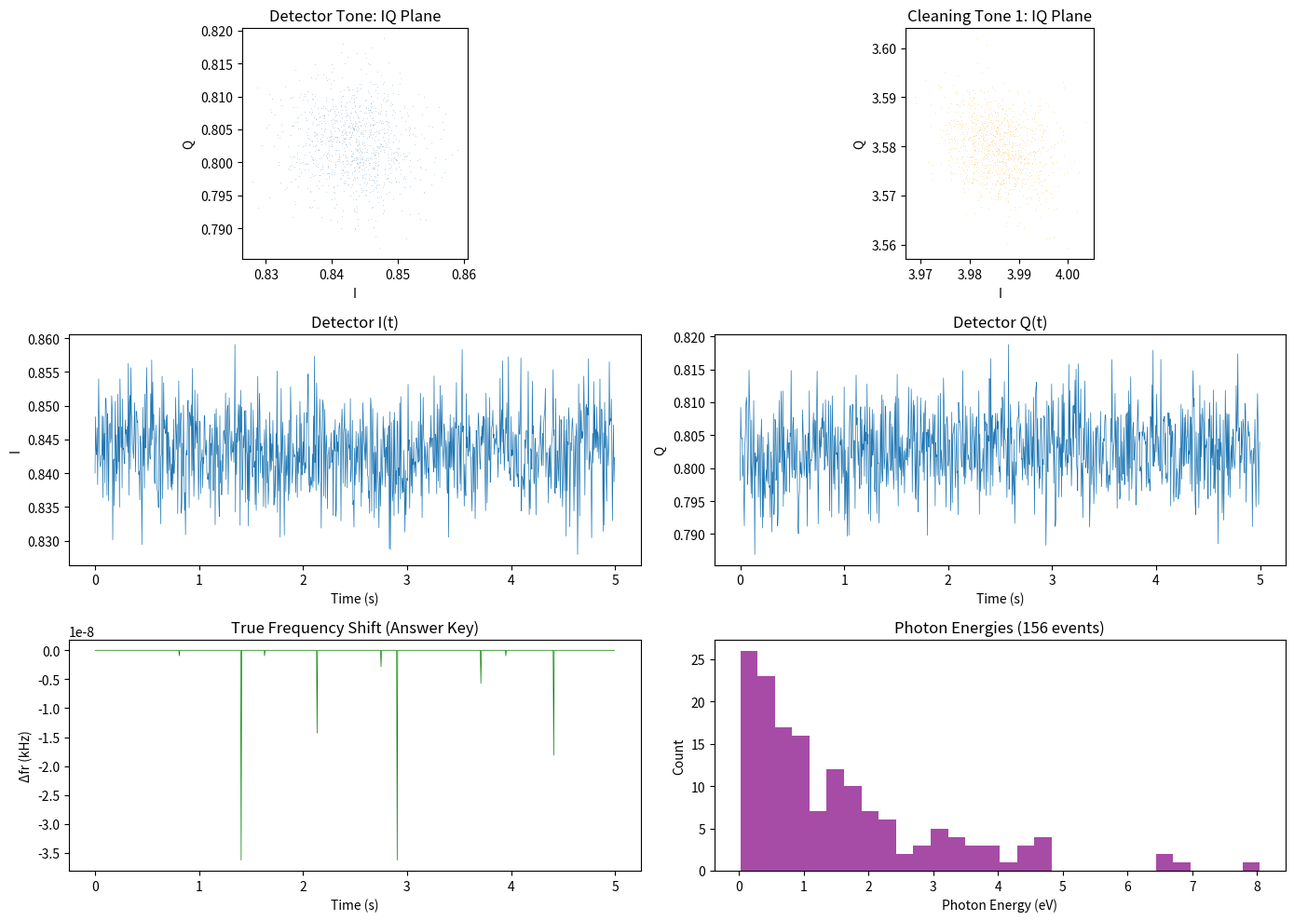
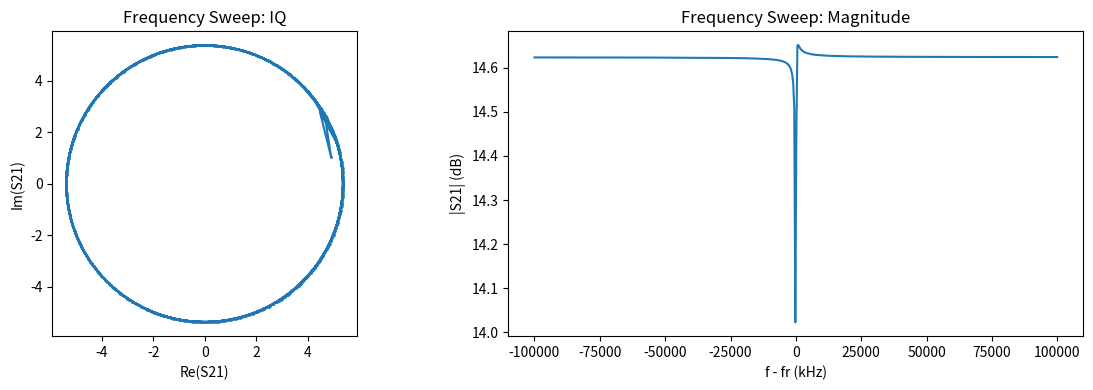

The script that saved these images, in order:
"""
mkid_simulator.py

Simulates MKID IQ timestream data including:
- Detector signal (photon pulses with energy-dependent amplitude)
- Two-level system (TLS) noise (1/f in frequency domain)
- HEMT amplifier noise (white, in IQ)
- LO phase noise (common-mode, multiplicative)
- Cleaning tone timestreams (same common-mode, no detector signal)

Usage:
    from mkid_simulator import MKIDSimulator

    sim = MKIDSimulator(fr=5.0e9, Qi=200000, Qc=50000)
    data = sim.generate_timestream(duration=10.0, photon_rate=50.0)
"""

import numpy as np
from dataclasses import dataclass, field
from typing import Optional, Tuple, List
import scipy.special as spec

Planck_h = 6.626e-34
Boltz_k = 1.381e-23
eV_to_J = 1.602e-19
N_0 = 1.72e10 * eV_to_J  # m^-3 J^-1

 
@dataclass
class ResonatorParams:
    """Parameters defining the superconducting resonator."""
    fr: float = 5.0e9          # Resonance frequency (Hz)
    Qi: float = 200000         # Internal quality factor
    Qc: float = 50000          # Coupling quality factor
    phi_c: float = 0.1         # Asymmetry angle (rad)
    a: float = 5.0+2j             # Overall gain
    tau: float = 50e-9         # Cable delay (s)

    @property
    def Qr(self):
        """Total (loaded) quality factor."""
        return 1.0 / (1.0 / self.Qi + np.real(1.0 / (self.Qc * np.exp(1j * self.phi_c))))

    @property
    def linewidth(self):
        """Resonator linewidth (Hz)."""
        return self.fr / self.Qr





# ============================================================
# ADD these module-level physics functions (before the MKID class)
# ============================================================

def _n_qp(T, Delta0):
    """Thermal quasiparticle density (m^-3)."""
    T = np.asarray(T, dtype=float)
    x = np.clip(Delta0 / (Boltz_k * T), 0, 500)
    return 2.0 * N_0 * np.sqrt(2 * np.pi * Boltz_k * T * Delta0) * np.exp(-x)


def _kappa_1(T, f0, Delta0):
    """Mattis-Bardeen kernel κ₁ (dissipation, m³)."""
    T = np.asarray(T, dtype=float)
    xi = np.clip(0.5 * Planck_h * f0 / (Boltz_k * T), 1e-10, 500)
    return (1.0 / (np.pi * Delta0 * N_0)) * \
           np.sqrt(2.0 * Delta0 / (np.pi * Boltz_k * T)) * \
           np.sinh(xi) * spec.k0(xi)


def _kappa_2(T, f0, Delta0):
    """Mattis-Bardeen kernel κ₂ (reactive, m³)."""
    T = np.asarray(T, dtype=float)
    xi = np.clip(0.5 * Planck_h * f0 / (Boltz_k * T), 1e-10, 500)
    return (1.0 / (2.0 * Delta0 * N_0)) * \
           (1.0 + np.sqrt(2.0 * Delta0 / (np.pi * Boltz_k * T)) * \
            np.exp(-xi) * spec.i0(xi))


def _fr_of_T(T, f0, Delta0, alpha_f):
    """Resonance frequency vs temperature (Hz)."""
    T = np.asarray(T, dtype=float)
    return f0 * (1.0 - 0.5 * alpha_f * _kappa_2(T, f0, Delta0) * _n_qp(T, Delta0))


def _Qi_of_T(T, f0, Qi0, Delta0, alpha_Q):
    """Internal quality factor vs temperature."""
    T = np.asarray(T, dtype=float)
    return 1.0 / (alpha_Q * _kappa_1(T, f0, Delta0) * _n_qp(T, Delta0) + 1.0 / Qi0)


def _heat_capacity(T, Delta0, volume):
    """
    Total heat capacity: BCS electronic + Debye phonon.
    Prevents division by zero at very low T.
    """
    a_BCS = 2.0 * np.sqrt(2 * np.pi)
    x = np.clip(Delta0 / (Boltz_k * T), 0, 500)
    C_el = N_0 * volume * Boltz_k * a_BCS * x**2 * np.exp(-x)

    # Debye phonon floor (Al: Θ_D = 428 K, n_atoms = 6e28 m^-3)
    Theta_D = 428.0
    n_atoms = 6.0e28
    b_ph = (12.0 / 5.0) * np.pi**4 * n_atoms * Boltz_k / Theta_D**3
    C_ph = b_ph * volume * T**3

    return C_el + C_ph



@dataclass
class PulseParams:
    """Parameters defining photon pulse response via thermal model."""
    tau_rise: float = 1.0e-6       # Quasiparticle thermalization time (s)
    tau_fall: float = 50.0e-6      # Quasiparticle recombination time (s)

    # Material parameters
    Tc: float = 1.2                # Critical temperature (K)
    alpha_f: float = 0.05          # Kinetic inductance fraction (freq shift)
    alpha_Q: float = 0.05          # Kinetic inductance fraction (dissipation)
    volume: float = 1.2e-10       # Absorber volume (m³)
    T_bath: float = 0.1            # Bath temperature (K)

    # Heat capacity: set directly for tutorial dynamic range
    # If None, uses physical BCS + phonon model
    C_override: Optional[float] = None  # J/K — set this to bypass exponential C
    @property
    def Delta0(self):
        """BCS gap energy (J)."""
        return 1.764 * Boltz_k * self.Tc

    

@dataclass
class NoiseParams:
    """Parameters defining noise sources."""
    # TLS noise (1/f frequency noise on the resonator)
    tls_Sf0: float = 1.0e4         # TLS frequency noise PSD at 1 Hz (Hz^2/Hz)
    tls_alpha: float = 0.5         # TLS noise exponent (PSD ∝ 1/f^alpha)

    # HEMT amplifier noise (white, additive in IQ)
    hemt_noise_temp: float = 4.0   # HEMT noise temperature (K)
    hemt_sigma: float = 0.005      # Std dev of white noise in IQ (fractional units of S21)

    # LO phase noise (multiplicative, common-mode)
    lo_Sphi0: float = 1e-4         # LO phase noise PSD at 1 Hz (rad^2/Hz)
    lo_alpha: float = 1.0          # LO phase noise exponent (PSD ∝ 1/f^alpha)
    lo_white: float = 1e-7         # LO white phase noise floor (rad^2/Hz)

    # Readout photon noise (shot noise from readout power)
    photon_noise_sigma: float = 0.002  # Readout photon noise (fractional IQ units)


@dataclass
class ReadoutParams:
    """Parameters defining the readout configuration."""
    f_tone: Optional[float] = None   # Tone frequency (Hz); None = place at fr
    f_clean: List[float] = field(default_factory=lambda: [])  # Cleaning tone freqs
    fs: float = 200.0                # Output sample rate after decimation (Hz)
    tone_power_dBm: float = -70      # Readout power at device


@dataclass
class TimeStreamData:
    """Container for output timestream data."""
    t: np.ndarray                          # Time array (s)
    I_det: np.ndarray                      # Detector tone I(t)
    Q_det: np.ndarray                      # Detector tone Q(t)
    I_clean: List[np.ndarray]              # Cleaning tone I(t) for each clean tone
    Q_clean: List[np.ndarray]              # Cleaning tone Q(t) for each clean tone

    # Truth information (for answer key)
    fr_t: np.ndarray                       # True resonance frequency vs time
    Qi_t: np.ndarray                       # True Qi vs time
    pulse_times: np.ndarray                # Photon arrival times
    pulse_energies: np.ndarray             # Photon energies (eV)
    delta_fr_true: np.ndarray              # True frequency shift signal

    # Noise decomposition (for answer key)
    noise_tls: np.ndarray                  # TLS noise contribution (in fr, Hz)
    noise_lo_phase: np.ndarray             # LO phase noise (rad)
    noise_hemt_I: np.ndarray               # HEMT noise I component
    noise_hemt_Q: np.ndarray               # HEMT noise Q component


# ============================================================
# MAIN SIMULATOR CLASS
# ============================================================

class MKID:
    """
    Simulate MKID IQ timestream data with realistic noise.

    Example:
        sim = MKID(fr=5.0e9, Qi=200000, Qc=50000)
        data = sim.timestream(duration=10.0, photon_rate=50.0)

        # Plot raw IQ
        plt.plot(data.I_det, data.Q_det, ',')

        # Access truth
        plt.plot(data.t, data.delta_fr_true)
    """

    def __init__(
        self,
        fr: float = 5.0e9,
        Qi: float = 200000,
        Qc: float = 50000,
        phi_c: float = 0.02,
        a: float = 5+2j,
        tau: float = 50e-9,
        resonator_params: Optional[ResonatorParams] = None,
        pulse_params: Optional[PulseParams] = None,
        noise_params: Optional[NoiseParams] = None,
        readout_params: Optional[ReadoutParams] = None,
        seed: Optional[int] = None,
    ):
        """
        Initialize the MKID simulator.

        Can pass individual resonator parameters or full dataclass objects.
        """
        if resonator_params is not None:
            self.resonator = resonator_params
        else:
            self.resonator = ResonatorParams(fr=fr, Qi=Qi, Qc=Qc,
                                             phi_c=phi_c, a=a, tau=tau)

        self.pulse = pulse_params or PulseParams()
        self.noise = noise_params or NoiseParams()
        self.readout = readout_params or ReadoutParams()

        # Default: tone on resonance, cleaning tones ±10 linewidths away
        if self.readout.f_tone is None:
            self.readout.f_tone = self.resonator.fr
        if not self.readout.f_clean:
            lw = self.resonator.linewidth
            self.readout.f_clean = [
                self.resonator.fr - 10 * lw,
                self.resonator.fr + 10 * lw,
            ]

        self.rng = np.random.default_rng(seed)

    # --------------------------------------------------------
    # RESONATOR MODEL
    # --------------------------------------------------------

    def S21(self, f: np.ndarray, fr: float = None, Qi: float = None, 
            fr_cable: float = None) -> np.ndarray:
        """
        Compute S21(f) for the resonator.

        S21(f) = a * exp(-2πi τ (f - fr_cable)) * (1 - Qr/Qc_hat / (1 + 2i Qr (f-fr)/fr))

        Args:
            f: frequency array (Hz)
            fr: resonance frequency (overrides self.resonator.fr if given)
            Qi: internal Q (overrides self.resonator.Qi if given)
            fr_cable: reference frequency for cable delay phase. 
                      If None, uses fr (standard VNA sweep behavior).
                      Set to a FIXED value for timestream simulations where
                      fr moves but the cable doesn't.

        Returns:
            Complex S21
        """
        r = self.resonator
        fr = fr if fr is not None else r.fr
        Qi = Qi if Qi is not None else r.Qi
        Qc_hat = r.Qc * np.exp(1j * r.phi_c)
        Qr = 1.0 / (1.0 / Qi + np.real(1.0 / Qc_hat))
        x = (f - fr) / fr

        # Cable delay: use fixed reference if provided, otherwise fr
        # For a VNA sweep: fr_cable = fr (cable phase is referenced to resonance)
        # For a timestream: fr_cable = fixed (cable doesn't move when resonance shifts)
        fr_ref = fr_cable if fr_cable is not None else fr
        cable = r.a * np.exp(-2j * np.pi * r.tau * (f - fr_ref))

        resonance = 1.0 - (Qr / Qc_hat) / (1.0 + 2j * Qr * x)
        return cable * resonance

    def dS21_dfr(self, f: float, fr: float = None, Qi: float = None) -> complex:
        """Numerical derivative dS21/dfr at a single frequency point."""
        fr = fr if fr is not None else self.resonator.fr
        df = 1.0  # 1 Hz perturbation
        s21_plus = self.S21(np.array([f]), fr=fr + df, Qi=Qi)[0]
        s21_minus = self.S21(np.array([f]), fr=fr - df, Qi=Qi)[0]
        return (s21_plus - s21_minus) / (2 * df)

    # --------------------------------------------------------
    # PULSE GENERATION
    # --------------------------------------------------------

    def _pulse_template(self, t: np.ndarray, t0: float) -> np.ndarray:
        """
        Normalized double-exponential pulse template, peak = 1.

        Args:
            t: time array
            t0: pulse start time
        """
        tau_r = self.pulse.tau_rise
        tau_f = self.pulse.tau_fall

        pulse = np.zeros_like(t)
        mask = t >= t0
        dt = t[mask] - t0
        raw = np.exp(-dt / tau_f) - np.exp(-dt / tau_r)

        # Normalize peak to 1
        peak_time = (tau_f * tau_r / (tau_f - tau_r)) * np.log(tau_f / tau_r)
        norm = np.exp(-peak_time / tau_f) - np.exp(-peak_time / tau_r)
        pulse[mask] = raw / norm

        return pulse

    def generate_photon_events(
        self,
        duration: float,
        photon_rate: float = 50.0,
        energy_distribution: str = 'exponential',
        mean_energy: float = 1.5,
        fixed_energy: Optional[float] = None,
    ) -> Tuple[np.ndarray, np.ndarray]:
        """
        Generate random photon arrival times and energies.

        Args:
            duration: total time (s)
            photon_rate: mean photon rate (Hz)
            energy_distribution: 'exponential', 'fixed', or 'uniform'
            mean_energy: mean photon energy for exponential dist (eV)
            fixed_energy: if set, all photons have this energy (eV)

        Returns:
            times: arrival times (s)
            energies: photon energies (eV)
        """
        # Poisson arrival times
        n_expected = int(photon_rate * duration * 1.5)  # oversample
        inter_arrival = self.rng.exponential(1.0 / photon_rate, size=n_expected)
        times = np.cumsum(inter_arrival)
        times = times[times < duration]

        # Energies
        n_photons = len(times)
        if fixed_energy is not None:
            energies = np.full(n_photons, fixed_energy)
        elif energy_distribution == 'exponential':
            energies = self.rng.exponential(mean_energy, size=n_photons)
        elif energy_distribution == 'uniform':
            energies = self.rng.uniform(0.5, 3.0 * mean_energy, size=n_photons)
        elif energy_distribution == 'fixed':
            energies = np.full(n_photons, mean_energy)
        else:
            raise ValueError(f"Unknown energy distribution: {energy_distribution}")

        return times, energies

    def _build_signal_timestream(
            self,
            t: np.ndarray,
            photon_times: np.ndarray,
            photon_energies: np.ndarray,
        ) -> Tuple[np.ndarray, np.ndarray]:
            """
            Build fr(t) and Qi(t) from photon events using physical model:
                photon energy → ΔT → T(t) → fr(T), Qi(T)
    
            Uses Mattis-Bardeen conductivity to compute the resonance
            frequency and quality factor shifts from quasiparticle generation.
    
            Returns:
                delta_fr: frequency shift vs time (Hz)
                delta_Qi_arr: Qi(t) - Qi0 vs time
            """
            p = self.pulse
            f0 = self.resonator.fr
            Qi0 = self.resonator.Qi
            Delta0 = p.Delta0
            T_bath = p.T_bath
    
            # Quiescent state
            fr_bath = _fr_of_T(T_bath, f0, Delta0, p.alpha_f)
            Qi_bath = _Qi_of_T(T_bath, f0, Qi0, Delta0, p.alpha_Q)
    
            # Build temperature timestream from all photon events
            T_t = np.full_like(t, T_bath)
            for t0, E in zip(photon_times, photon_energies):
                # Heat capacity: use override if set, otherwise physical model
                if p.C_override is not None:
                    C = p.C_override
                else:
                    C = _heat_capacity(T_bath, Delta0, p.volume)
                
                E_joules = E * eV_to_J
                delta_T_peak = E_joules / C

                # Clip to stay below Tc
                if delta_T_peak > 0.9 * (p.Tc - T_bath):
                    delta_T_peak = 0.9 * (p.Tc - T_bath)

    
                # Double-exponential pulse shape
                mask = t >= t0
                dt = t[mask] - t0
                raw = np.exp(-dt / p.tau_fall) - np.exp(-dt / p.tau_rise)
                peak_time = (p.tau_fall * p.tau_rise / (p.tau_fall - p.tau_rise)) * \
                            np.log(p.tau_fall / p.tau_rise)
                norm = np.exp(-peak_time / p.tau_fall) - np.exp(-peak_time / p.tau_rise)
    
                T_t[mask] += delta_T_peak * (raw / norm)
    
            # Convert T(t) → fr(t), Qi(t) via Mattis-Bardeen
            fr_t = _fr_of_T(T_t, f0, Delta0, p.alpha_f)
            Qi_t = _Qi_of_T(T_t, f0, Qi0, Delta0, p.alpha_Q)
    
            # Return as deltas from quiescent
            delta_fr = fr_t - fr_bath
            delta_Qi = Qi_t - Qi_bath
    
            return delta_fr, delta_Qi

    # --------------------------------------------------------
    # NOISE GENERATION
    # --------------------------------------------------------

    def _generate_colored_noise(
        self,
        n_samples: int,
        fs: float,
        S0: float,
        alpha: float,
        white_floor: float = 0.0,
    ) -> np.ndarray:
        """
        Generate colored noise with PSD: S(f) = S0 / f^alpha + white_floor

        Uses Fourier filtering of white noise.

        Args:
            n_samples: number of time samples
            fs: sample rate (Hz)
            S0: PSD amplitude at 1 Hz
            alpha: spectral exponent
            white_floor: white noise PSD floor

        Returns:
            Noise time series
        """
        freqs = np.fft.rfftfreq(n_samples, d=1.0 / fs)
        freqs[0] = freqs[1]  # Avoid division by zero at DC

        # Target amplitude spectrum: sqrt(PSD * df)
        psd = S0 / freqs**alpha + white_floor
        amplitude = np.sqrt(psd * fs / 2)  # Scale for rfft normalization

        # Generate white noise in Fourier domain
        phases = self.rng.uniform(0, 2 * np.pi, size=len(freqs))
        noise_fft = amplitude * np.exp(1j * phases)
        noise_fft[0] = 0  # No DC component

        # Inverse FFT to time domain
        noise = np.fft.irfft(noise_fft, n=n_samples)

        return noise

    def _generate_tls_noise(self, n_samples: int, fs: float) -> np.ndarray:
        """
        Generate TLS frequency noise.

        TLS noise causes fractional frequency fluctuations with PSD ∝ 1/f^alpha.
        Returns noise in units of Hz (frequency shift).
        """
        return self._generate_colored_noise(
            n_samples, fs,
            S0=self.noise.tls_Sf0,
            alpha=self.noise.tls_alpha,
        )

    def _generate_lo_phase_noise(self, n_samples: int, fs: float) -> np.ndarray:
        """
        Generate LO phase noise.

        LO phase noise is multiplicative and common to all tones.
        Returns noise in units of radians.
        """
        return self._generate_colored_noise(
            n_samples, fs,
            S0=self.noise.lo_Sphi0,
            alpha=self.noise.lo_alpha,
            white_floor=self.noise.lo_white,
        )

    def _generate_hemt_noise(self, n_samples: int) -> Tuple[np.ndarray, np.ndarray]:
        """
        Generate HEMT amplifier noise (white, additive in IQ).

        Returns:
            noise_I, noise_Q: independent white noise in I and Q
        """
        sigma = self.noise.hemt_sigma
        noise_I = self.rng.normal(0, sigma, size=n_samples)
        noise_Q = self.rng.normal(0, sigma, size=n_samples)
        return noise_I, noise_Q

    # --------------------------------------------------------
    # MAIN TIMESTREAM GENERATION
    # --------------------------------------------------------

    def timestream(
        self,
        duration: float = 10.0,
        photon_rate: float = 50.0,
        energy_distribution: str = 'exponential',
        mean_energy: float = 1.5,
        fixed_energy: Optional[float] = None,
        photon_times: Optional[np.ndarray] = None,
        photon_energies: Optional[np.ndarray] = None,
        include_tls: bool = True,
        include_hemt: bool = True,
        include_lo: bool = True,
    ) -> TimeStreamData:
        """
        Generate a complete simulated MKID IQ timestream.

        Args:
            duration: total observation time (s)
            photon_rate: mean photon event rate (Hz)
            energy_distribution: 'exponential', 'fixed', or 'uniform'
            mean_energy: mean photon energy (eV)
            fixed_energy: override all energies to this value (eV)
            photon_times: explicitly provide photon times (overrides rate)
            photon_energies: explicitly provide energies (must match times)
            include_tls: include TLS noise
            include_hemt: include HEMT noise
            include_lo: include LO phase noise

        Returns:
            TimeStreamData with all timestreams and truth information
        """
        fs = self.readout.fs
        n_samples = int(duration * fs)
        t = np.arange(n_samples) / fs

        # ---- Generate photon events ----
        if photon_times is not None:
            assert photon_energies is not None, "Must provide energies with times"
            p_times = photon_times
            p_energies = photon_energies
        else:
            p_times, p_energies = self.generate_photon_events(
                duration, photon_rate, energy_distribution, mean_energy, fixed_energy
            )

        # ---- Build true detector signal: delta_fr(t), delta_Qi(t) ----
        delta_fr, delta_Qi = self._build_signal_timestream(t, p_times, p_energies)
        fr_t = self.resonator.fr + delta_fr
        Qi_t = self.resonator.Qi + delta_Qi
        Qi_t = np.clip(Qi_t, 1000, None)  # Keep physical

        # ---- Generate noise ----
        # TLS noise (frequency noise intrinsic to resonator)
        noise_tls = self._generate_tls_noise(n_samples, fs) if include_tls else np.zeros(n_samples)

        # LO phase noise (common-mode, affects all tones)
        noise_lo = self._generate_lo_phase_noise(n_samples, fs) if include_lo else np.zeros(n_samples)

        # HEMT noise (white, independent per tone)
        if include_hemt:
            hemt_I_det, hemt_Q_det = self._generate_hemt_noise(n_samples)
        else:
            hemt_I_det = np.zeros(n_samples)
            hemt_Q_det = np.zeros(n_samples)

        # ---- Compute detector tone IQ ----
        f_tone = self.readout.f_tone
        fr_fixed = self.resonator.fr  # Fixed cable delay reference

        # S21 at readout tone with time-varying resonance + TLS noise
        S21_t = np.array([
            self.S21(np.array([f_tone]), fr=fr_t[i] + noise_tls[i], Qi=Qi_t[i],
                     fr_cable=fr_fixed)[0]
            for i in range(n_samples)
        ])

        # Apply LO phase noise (multiplicative: rotates IQ)
        S21_t *= np.exp(1j * noise_lo)

        # Add HEMT noise (additive white in IQ)
        I_det = S21_t.real + hemt_I_det
        Q_det = S21_t.imag + hemt_Q_det


        # ---- Compute cleaning tone IQ ----
        I_clean_list = []
        Q_clean_list = []

        for f_c in self.readout.f_clean:
            # Cleaning tone: S21 far from resonance (nearly constant)
            S21_clean = self.S21(np.array([f_c]))[0]  # Static (no detector signal)

            # Same LO phase noise (common-mode!)
            S21_clean_t = S21_clean * np.exp(1j * noise_lo)

            # Independent HEMT noise per cleaning tone
            if include_hemt:
                hemt_I_c, hemt_Q_c = self._generate_hemt_noise(n_samples)
            else:
                hemt_I_c = np.zeros(n_samples)
                hemt_Q_c = np.zeros(n_samples)

            I_clean_list.append(S21_clean_t.real + hemt_I_c)
            Q_clean_list.append(S21_clean_t.imag + hemt_Q_c)

        # ---- Package results ----
        return TimeStreamData(
            t=t,
            I_det=I_det,
            Q_det=Q_det,
            I_clean=I_clean_list,
            Q_clean=Q_clean_list,
            fr_t=fr_t,
            Qi_t=Qi_t,
            pulse_times=p_times,
            pulse_energies=p_energies,
            delta_fr_true=delta_fr,
            noise_tls=noise_tls,
            noise_lo_phase=noise_lo,
            noise_hemt_I=hemt_I_det,
            noise_hemt_Q=hemt_Q_det,
        )

    # --------------------------------------------------------
    # CONVENIENCE: FREQUENCY SWEEP
    # --------------------------------------------------------

    def frequency_sweep(
        self,
        f_start: float,
        f_stop: float,
        n_points: int = 1000,
        ifbw: float = 1e3,
        readout_power_dBm: float = -70,
    ) -> Tuple[np.ndarray, np.ndarray]:
        """
        Generate a simulated VNA/SMuRF frequency sweep.

        Mimics what you'd get from setting up a network analyzer sweep
        across your resonator.

        Args:
            f_start: sweep start frequency (Hz)
            f_stop: sweep stop frequency (Hz)
            n_points: number of frequency points in sweep
            ifbw: IF bandwidth of the measurement (Hz). Lower IFBW = longer
                integration per point = less noise, but slower sweep.
                Typical VNA values: 100 Hz – 10 kHz.
            readout_power_dBm: power at the device input (dBm). Sets SNR
                relative to amplifier noise. More negative = less power = 
                more noise, but avoids driving the resonator nonlinear.

        Returns:
            f: frequency array (Hz)
            S21_meas: measured (noisy) complex S21

        Notes:
            The noise level is set by the combination of IFBW and readout power:
            - Higher IFBW → less averaging → more noise per point
            - Lower readout power → signal closer to amplifier noise floor

            Noise sigma ≈ sqrt(kT * IFBW / P_readout) (simplified model)
            In practice this maps to a noise floor relative to |S21| = 1.
        """
        f = np.linspace(f_start, f_stop, n_points)

        # True S21
        S21_true = self.S21(f)

        # Noise model:
        # The VNA measures S21 = V_out / V_in. Noise on this measurement
        # comes from the amplifier (HEMT) noise integrated over the IFBW.
        #
        # SNR per point ∝ P_readout / (kT_noise * IFBW)
        # → noise sigma ∝ sqrt(kT_noise * IFBW / P_readout)
        #
        # We use a simplified model where:
        #   sigma = noise_scale * sqrt(IFBW / IFBW_ref) * sqrt(P_ref / P_readout)

        T_noise = self.noise.hemt_noise_temp  # Amplifier noise temperature (K)
        k_B = 1.381e-23  # Boltzmann constant (J/K)
        P_readout = 1e-3 * 10**(readout_power_dBm / 10)  # Convert dBm to Watts

        # Noise power per measurement point
        noise_power_per_point = k_B * T_noise * ifbw  # Watts

        # Noise sigma in S21 units (relative to input amplitude)
        # S21 = V_out/V_in, noise on V_out ~ sqrt(noise_power * Z0)
        # Normalized: sigma ~ sqrt(P_noise / P_signal)
        noise_sigma = np.sqrt(noise_power_per_point / P_readout)

        # Complex Gaussian noise (independent I and Q)
        noise = (
            self.rng.normal(0, noise_sigma, n_points)
            + 1j * self.rng.normal(0, noise_sigma, n_points)
        )

        S21_meas = S21_true + noise

        return f, S21_meas

    def timestream_fast(
        self,
        duration: float = 10.0,
        photon_rate: float = 50.0,
        energy_distribution: str = 'exponential',
        mean_energy: float = 1.5,
        fixed_energy: Optional[float] = None,
        photon_times: Optional[np.ndarray] = None,
        photon_energies: Optional[np.ndarray] = None,
        include_tls: bool = True,
        include_hemt: bool = True,
        include_lo: bool = True,
    ) -> TimeStreamData:
        """
        Vectorized version of generate_timestream (much faster for long durations).
        Uses broadcasting instead of per-sample S21 evaluation.
        """
        fs = self.readout.fs
        n_samples = int(duration * fs)
        t = np.arange(n_samples) / fs

        # ---- Photon events ----
        if photon_times is not None:
            p_times = photon_times
            p_energies = photon_energies
        else:
            p_times, p_energies = self.generate_photon_events(
                duration, photon_rate, energy_distribution, mean_energy, fixed_energy
            )

        # ---- True signal ----
        delta_fr, delta_Qi = self._build_signal_timestream(t, p_times, p_energies)
        fr_t = self.resonator.fr + delta_fr
        Qi_t = np.clip(self.resonator.Qi + delta_Qi, 1000, None)

        # ---- Noise ----
        noise_tls = self._generate_tls_noise(n_samples, fs) if include_tls else np.zeros(n_samples)
        noise_lo = self._generate_lo_phase_noise(n_samples, fs) if include_lo else np.zeros(n_samples)
        hemt_I_det, hemt_Q_det = self._generate_hemt_noise(n_samples) if include_hemt else (np.zeros(n_samples), np.zeros(n_samples))

        # ---- Vectorized S21 at detector tone ----
        f_tone = self.readout.f_tone
        fr_effective = fr_t + noise_tls  # TLS shifts resonance
        Qr_t = 1.0 / (1.0 / Qi_t + np.real(1.0 / (self.resonator.Qc * np.exp(1j * self.resonator.phi_c))))
        Qc_hat = self.resonator.Qc * np.exp(1j * self.resonator.phi_c)

        # Cable delay: CONSTANT for a fixed tone frequency
        # This is the gain and phase of the system at f_tone — it doesn't change
        # when the resonance moves.
        cable = self.resonator.a * np.exp(-2j * np.pi * self.resonator.tau * (f_tone - self.resonator.fr))
        
        x = (f_tone - fr_effective) / fr_effective
        resonance = 1.0 - (Qr_t / Qc_hat) / (1.0 + 2j * Qr_t * x)
        S21_t = cable * resonance

        # Apply LO phase noise and HEMT
        S21_t *= np.exp(1j * noise_lo)
        I_det = S21_t.real + hemt_I_det
        Q_det = S21_t.imag + hemt_Q_det

        # ---- Cleaning tones (vectorized) ----
        I_clean_list = []
        Q_clean_list = []
        for f_c in self.readout.f_clean:
            # Far off resonance: S21 is ~constant, just cable delay
            S21_clean_static = self.S21(np.array([f_c]))[0]
            S21_clean_t = S21_clean_static * np.exp(1j * noise_lo)  # Same LO noise

            if include_hemt:
                hc_I, hc_Q = self._generate_hemt_noise(n_samples)
            else:
                hc_I, hc_Q = np.zeros(n_samples), np.zeros(n_samples)

            I_clean_list.append(S21_clean_t.real + hc_I)
            Q_clean_list.append(S21_clean_t.imag + hc_Q)

        return TimeStreamData(
            t=t,
            I_det=I_det,
            Q_det=Q_det,
            I_clean=I_clean_list,
            Q_clean=Q_clean_list,
            fr_t=fr_t,
            Qi_t=Qi_t,
            pulse_times=p_times,
            pulse_energies=p_energies,
            delta_fr_true=delta_fr,
            noise_tls=noise_tls,
            noise_lo_phase=noise_lo,
            noise_hemt_I=hemt_I_det,
            noise_hemt_Q=hemt_Q_det,
        )


# ============================================================
# QUICK DEMO / VALIDATION
# ============================================================

if __name__ == "__main__":
    import matplotlib.pyplot as plt

    # Create simulator with default parameters
    sim = MKID(
        fr=5.0e9, Qi=200000, Qc=50000, phi_c=0.1, tau=50e-9,
        noise_params=NoiseParams(
            tls_Sf0=1e4,
            hemt_sigma=0.005,
            lo_Sphi0=1e-4,
        ),
        seed=42,
    )

    # Generate timestream
    print("Generating timestream...")
    data = sim.timestream_fast(
        duration=5.0,
        photon_rate=30.0,
        mean_energy=1.5,
    )
    print(f"  {len(data.pulse_times)} photon events")
    print(f"  {len(data.t)} time samples at {sim.readout.fs} Hz")

    # ---- Plot ----
    fig, axes = plt.subplots(3, 2, figsize=(14, 10))

    # IQ plane
    axes[0, 0].plot(data.I_det, data.Q_det, ',', alpha=0.3, color='steelblue')
    axes[0, 0].set_xlabel('I')
    axes[0, 0].set_ylabel('Q')
    axes[0, 0].set_title('Detector Tone: IQ Plane')
    axes[0, 0].set_aspect('equal')

    # Cleaning tone IQ
    axes[0, 1].plot(data.I_clean[0], data.Q_clean[0], ',', alpha=0.3, color='orange')
    axes[0, 1].set_xlabel('I')
    axes[0, 1].set_ylabel('Q')
    axes[0, 1].set_title('Cleaning Tone 1: IQ Plane')
    axes[0, 1].set_aspect('equal')

    # Time series I
    axes[1, 0].plot(data.t, data.I_det, lw=0.5)
    axes[1, 0].set_xlabel('Time (s)')
    axes[1, 0].set_ylabel('I')
    axes[1, 0].set_title('Detector I(t)')

    # Time series Q
    axes[1, 1].plot(data.t, data.Q_det, lw=0.5)
    axes[1, 1].set_xlabel('Time (s)')
    axes[1, 1].set_ylabel('Q')
    axes[1, 1].set_title('Detector Q(t)')

    # True signal
    axes[2, 0].plot(data.t, data.delta_fr_true / 1e3, lw=0.5, color='green')
    axes[2, 0].set_xlabel('Time (s)')
    axes[2, 0].set_ylabel('Δfr (kHz)')
    axes[2, 0].set_title('True Frequency Shift (Answer Key)')

    # Photon energy histogram
    axes[2, 1].hist(data.pulse_energies, bins=30, color='purple', alpha=0.7)
    axes[2, 1].set_xlabel('Photon Energy (eV)')
    axes[2, 1].set_ylabel('Count')
    axes[2, 1].set_title(f'Photon Energies ({len(data.pulse_energies)} events)')

    plt.tight_layout()
    plt.savefig('mkid_simulator_demo.png', dpi=150, bbox_inches='tight')
    plt.show()

    # ---- Frequency sweep demo ----
    f_sweep, S21_sweep = sim.frequency_sweep(4.9e9, 5.1e9, n_points=500, ifbw=1000, readout_power_dBm=-70)

    fig, axes = plt.subplots(1, 2, figsize=(12, 4))
    axes[0].plot(S21_sweep.real, S21_sweep.imag, '.-', markersize=2)
    axes[0].set_xlabel('Re(S21)')
    axes[0].set_ylabel('Im(S21)')
    axes[0].set_title('Frequency Sweep: IQ')
    axes[0].set_aspect('equal')

    axes[1].plot((f_sweep - sim.resonator.fr) / 1e3, 20 * np.log10(np.abs(S21_sweep)))
    axes[1].set_xlabel('f - fr (kHz)')
    axes[1].set_ylabel('|S21| (dB)')
    axes[1].set_title('Frequency Sweep: Magnitude')

    plt.tight_layout()
    plt.savefig('mkid_sweep_demo.png', dpi=150, bbox_inches='tight')
    plt.show()
